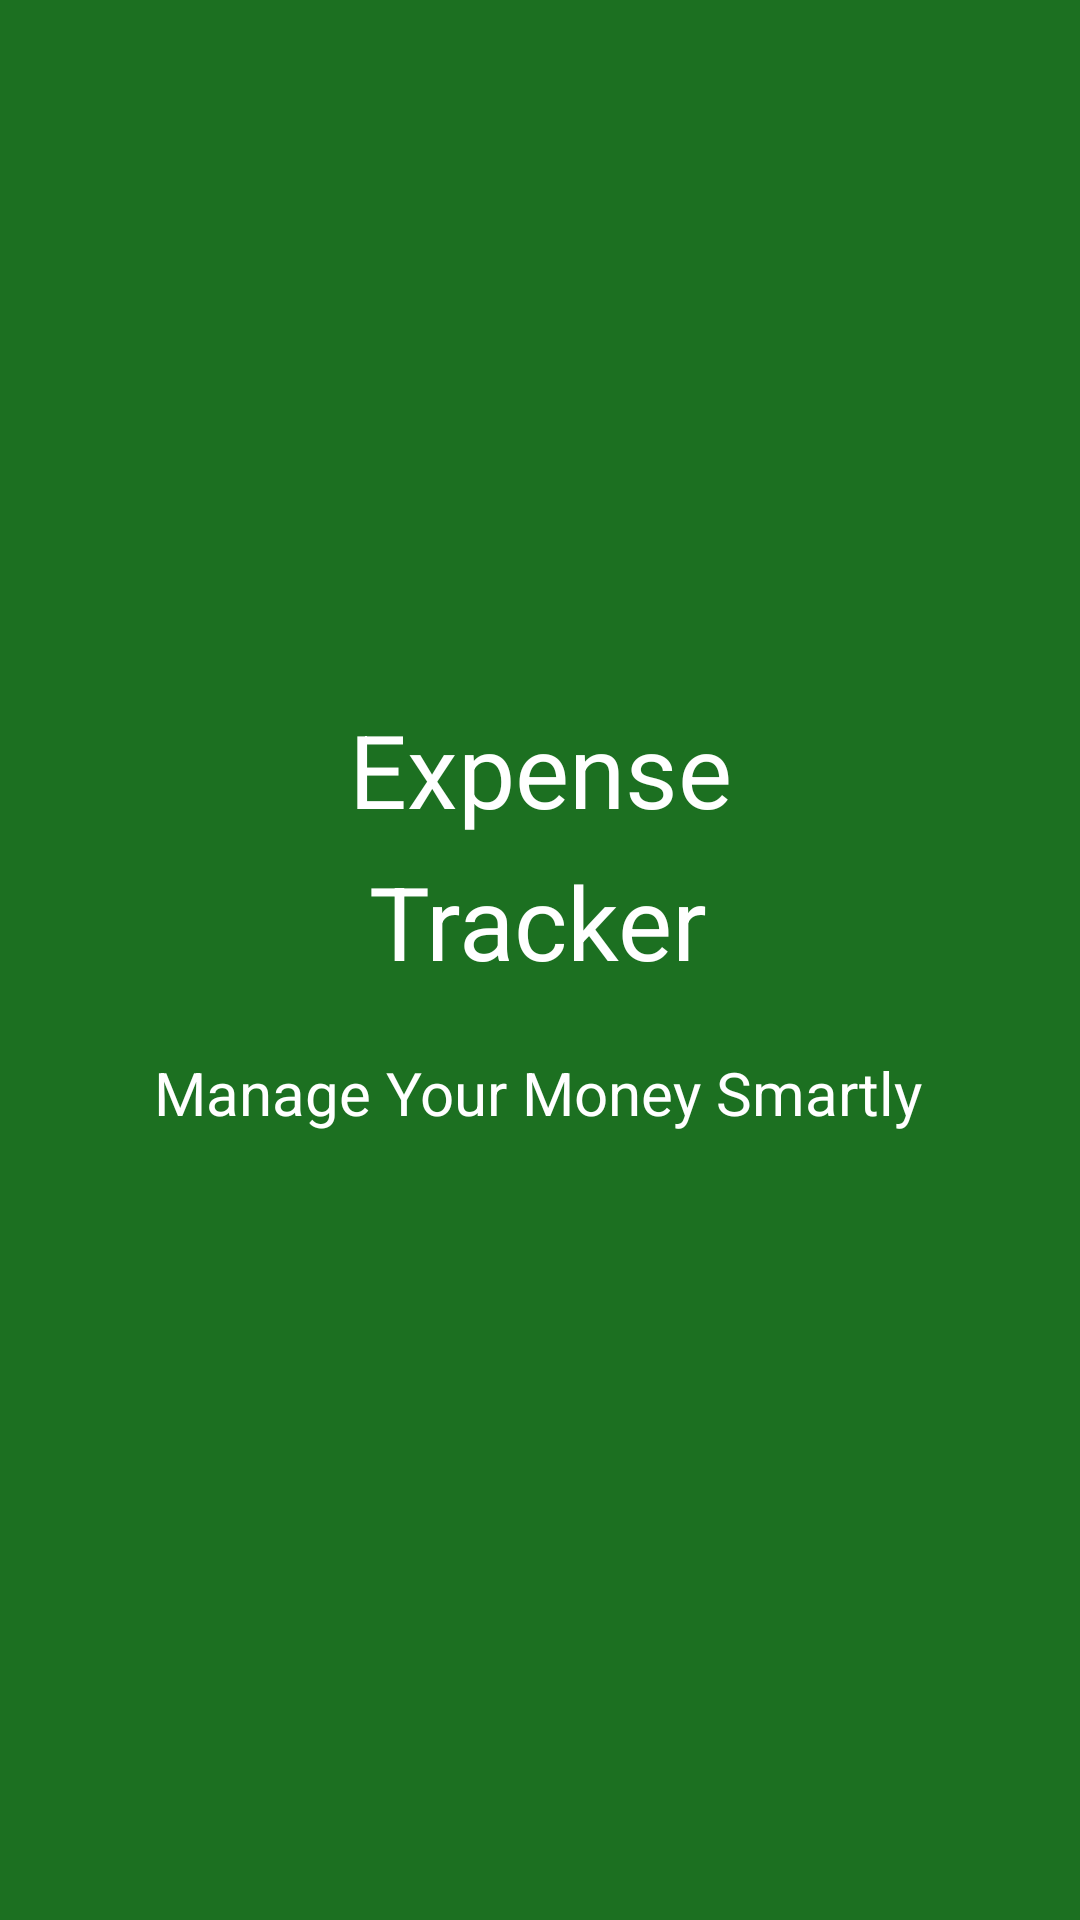

Here is an Android app screen rendered from its layout file. Give the layout XML and the strings, colors and styles it references.
<!-- AndroidManifest.xml: application theme Theme.ExpenseTracker -->
<!-- res/layout/activity_splash_screen.xml -->
<?xml version="1.0" encoding="utf-8"?>
<androidx.constraintlayout.widget.ConstraintLayout xmlns:android="http://schemas.android.com/apk/res/android"
    xmlns:app="http://schemas.android.com/apk/res-auto"
    xmlns:tools="http://schemas.android.com/tools"
    android:id="@+id/main"
    android:layout_width="match_parent"
    android:layout_height="match_parent"
    android:background="#1C7021"
    tools:context=".SplashScreen">

    <TextView
        android:id="@+id/textView"
        android:layout_width="wrap_content"
        android:layout_height="wrap_content"
        android:text="Expense"
        android:textColor="#FFFFFF"
        android:textSize="34sp"
        app:layout_constraintBottom_toBottomOf="parent"
        app:layout_constraintEnd_toEndOf="parent"
        app:layout_constraintStart_toStartOf="parent"
        app:layout_constraintTop_toTopOf="parent"
        app:layout_constraintVertical_bias="0.393" />

    <TextView
        android:id="@+id/textView2"
        android:layout_width="wrap_content"
        android:layout_height="wrap_content"
        android:text="Tracker"
        android:textColor="#FFFFFF"
        android:textSize="34sp"
        app:layout_constraintBottom_toBottomOf="parent"
        app:layout_constraintEnd_toEndOf="parent"
        app:layout_constraintHorizontal_bias="0.498"
        app:layout_constraintStart_toStartOf="parent"
        app:layout_constraintTop_toBottomOf="@+id/textView"
        app:layout_constraintVertical_bias="0.017" />

    <TextView
        android:id="@+id/textView3"
        android:layout_width="wrap_content"
        android:layout_height="wrap_content"
        android:text="Manage Your Money Smartly"
        android:textColor="#FFFFFF"
        android:textSize="20sp"
        app:layout_constraintBottom_toBottomOf="parent"
        app:layout_constraintEnd_toEndOf="parent"
        app:layout_constraintHorizontal_bias="0.496"
        app:layout_constraintStart_toStartOf="parent"
        app:layout_constraintTop_toBottomOf="@+id/textView2"
        app:layout_constraintVertical_bias="0.074" />
</androidx.constraintlayout.widget.ConstraintLayout>
<!-- resources referenced by this layout -->
<resources>

</resources>
